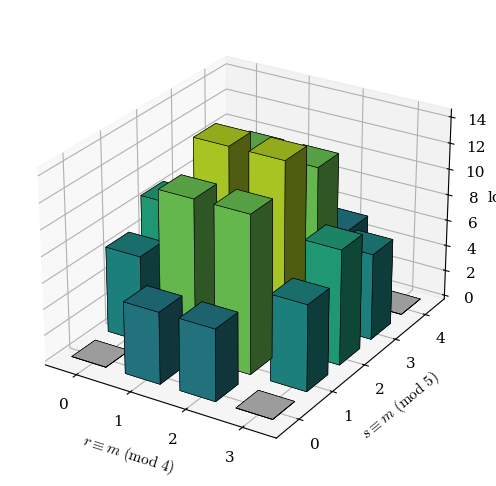

Source code (Python): (Note: this script raises an exception after producing the figure.)
"""Figures for 'Degrees of Prolongation Varieties of Monomial Planar Systems'."""
import sys
from fractions import Fraction
from math import gcd
import numpy as np
import sympy as sp
import matplotlib
matplotlib.use("Agg")
import matplotlib.pyplot as plt
from mpl_toolkits.mplot3d import Axes3D  # noqa: F401

OUT = sys.argv[1] if len(sys.argv) > 1 else "figures"
plt.rcParams.update({"font.family": "serif", "mathtext.fontset": "cm", "font.size": 11})

def jets(p, q, L):
    """Supports of A_l, B_l as dicts {(i,j): coeff} (i = a-exponent, j = b-exponent)."""
    def D(h):
        out = {}
        for (i, j), c in h.items():
            if i: out[(i-1, j+p)] = out.get((i-1, j+p), 0) + c*i
            if j: out[(i+q, j-1)] = out.get((i+q, j-1), 0) + c*j
        return out
    A, B = [{(1, 0): 1}], [{(0, 1): 1}]
    for _ in range(L):
        A.append(D(A[-1])); B.append(D(B[-1]))
    return A, B

# Figure 1: defect bars for (p,q)=(3,4)
def fig_defect():
    p, q = 3, 4; c = p*q-1
    fig = plt.figure(figsize=(7.2, 5.0))
    ax = fig.add_subplot(111, projection="3d")
    cmap = plt.get_cmap("viridis")
    vals = {}
    for r in range(p+1):
        for s in range(q+1):
            vals[(r, s)] = c*(Fraction(r*(p-r), p+1) + Fraction(s*(q-s), q+1))
    vmax = float(max(vals.values()))
    for (r, s), v in sorted(vals.items(), key=lambda t: -(t[0][0]+t[0][1])):
        v = float(v)
        col = cmap(0.15 + 0.75*v/vmax) if v > 0 else (0.8, 0.8, 0.8, 1)
        ax.bar3d(r-0.32, s-0.32, 0, 0.64, 0.64, max(v, 0.02), color=col, edgecolor="k", linewidth=0.4, shade=True)
    ax.set_xlabel(r"$r \equiv m \ (\mathrm{mod}\ 4)$", labelpad=6)
    ax.set_ylabel(r"$s \equiv m \ (\mathrm{mod}\ 5)$", labelpad=6)
    ax.set_zlabel("loss", labelpad=4)
    ax.set_xticks(range(p+1)); ax.set_yticks(range(q+1))
    ax.view_init(elev=26, azim=-58)
    ax.set_box_aspect((1, 1.25, 0.8))
    fig.tight_layout()
    fig.savefig(f"{OUT}/fig_defect.png", dpi=220, bbox_inches="tight")
    plt.close(fig)

# Figure 2: interlacing ribbons for (p,q)=(2,3)
def fig_interlace():
    from mpl_toolkits.mplot3d.art3d import Poly3DCollection
    p, q = 2, 3; N, M = p+1, q+1
    u, v = sp.symbols("u v")
    X = lambda h: sp.expand(sp.Rational(1, N)*v**q*sp.diff(h, u) - sp.Rational(1, M)*u**p*sp.diff(h, v))
    phi, psi = v, u
    xs = np.linspace(0, 1, 801)
    U = xs**(1/N); V = (1-xs)**(1/M)
    fig = plt.figure(figsize=(8.4, 5.6))
    ax = fig.add_subplot(111, projection="3d")
    orders = range(3, 10)
    for _ in range(min(orders)):
        phi, psi = X(phi), X(psi)
    for l in orders:
        rA, sA = (-l) % N, (1-l) % M
        rB, sB = (1-l) % N, (-l) % M
        for h, col, off, (rr, ss) in ((phi, "#1f5fbf", 0.0, (rA, sA)), (psi, "#c0392b", 0.0, (rB, sB))):
            # F_l = phi_l / (u^rho v^sigma) is a polynomial in x with the same zeros in (0,1)
            hh = sp.cancel(h/(u**rr*v**ss))
            f = sp.lambdify((u, v), hh, "numpy")
            y = np.asarray(f(U, V), dtype=float) * np.ones_like(xs)
            y = y/np.max(np.abs(y))
            yy = np.full_like(xs, l+off)
            verts = [list(zip(xs, yy, y)) + [(1, l+off, 0), (0, l+off, 0)]]
            ax.plot(xs, yy, y, color=col, lw=1.4)
            if col == "#1f5fbf":
                ax.add_collection3d(Poly3DCollection([[(0, l-0.35, 0), (1, l-0.35, 0), (1, l+0.35, 0), (0, l+0.35, 0)]], facecolor="0.85", alpha=0.35, edgecolor="none"))
                ax.plot([0, 1], [l, l], [0, 0], color="0.4", lw=0.6)
            sgn = np.sign(y)
            idx = np.where((sgn[:-1]*sgn[1:] < 0))[0]
            zx = [xs[i] - y[i]*(xs[i+1]-xs[i])/(y[i+1]-y[i]) for i in idx]
            zx = [z for z in zx if 1e-3 < z < 1-1e-3]
            ax.scatter(zx, [l+off]*len(zx), [0]*len(zx), color=col, s=20, depthshade=False, edgecolor="k", linewidth=0.4)
        phi, psi = X(phi), X(psi)
    ax.set_xlabel(r"$x=u^{3}$", labelpad=8); ax.set_ylabel(r"order $l$", labelpad=8)
    ax.set_zlabel("normalised value", labelpad=6)
    ax.set_xlim(0, 1); ax.set_ylim(2.6, 9.4); ax.set_zlim(-1.6, 1.6)
    ax.set_yticks(list(orders)); ax.set_yticklabels([str(l) for l in orders])
    ax.set_zticks([-1, 0, 1]); ax.set_xticks([0, 0.5, 1])
    ax.view_init(elev=38, azim=-72)
    ax.set_box_aspect((1.5, 2.2, 0.55))
    ax.plot([], [], color="#1f5fbf", lw=1.4, label=r"$F_l$ (zeros of $A_l$)")
    ax.plot([], [], color="#c0392b", lw=1.4, label=r"$G_l$ (zeros of $B_l$)")
    ax.legend(loc="upper left", fontsize=9, framealpha=0.9)
    fig.tight_layout()
    fig.savefig(f"{OUT}/fig_interlace.png", dpi=220, bbox_inches="tight")
    plt.close(fig)

# Figure 3: Newton diagram at [0:1:0] for (p,q)=(2,3), m=4
def fig_newton():
    p, q, m = 2, 3, 4; l = m+1
    g = gcd(p+1, q+1); al, be, de = (p+1)//g, (q+1)//g, (p*q-1)//g
    A, B = jets(p, q, l)
    WA, WB = al+l*de, be+l*de
    fpts, gpts = set(), set()
    for W, top, pts in ((WA, A[l], fpts), (WB, B[l], gpts)):
        for (i, j) in top: pts.add((0, j))
        for t in range(0, l):
            for poly, w0 in ((A[t], al+t*de), (B[t], be+t*de)):
                for (i, j) in poly: pts.add((W-w0, j))
        pts.add((W, 0))
    lam = l % (p+1)
    fP, eP, fQ, eQ = p+1-lam, al-be+(lam-1)*de, p+2-lam, (lam-1)*de
    fig, ax = plt.subplots(figsize=(6.6, 3.9))
    E, J = 13, 6
    for (e, j) in fpts:
        if e <= E and j <= J: ax.plot(e, j, "o", mfc="none", mec="#1f5fbf", ms=9, mew=1.4)
    for (e, j) in gpts:
        if e <= E and j <= J: ax.plot(e, j, "s", mfc="#c0392b", mec="#c0392b", ms=4.5, alpha=0.85)
    ax.fill([0, eP, E+0.5, E+0.5, 0], [fP, 0, 0, J+0.5, J+0.5], color="#1f5fbf", alpha=0.07, lw=0)
    ax.plot([0, eP], [fP, 0], color="#1f5fbf", lw=2, label=r"edge of $f$: $(0,%d)$ to $(%d,0)$" % (fP, eP))
    ax.plot([0, eQ], [fQ, 0], color="#c0392b", lw=2, ls="--", label=r"edge of $g$: $(0,%d)$ to $(%d,0)$" % (fQ, eQ))
    ax.set_xlim(-0.5, E+0.5); ax.set_ylim(-0.5, J+0.5)
    ax.set_xlabel(r"exponent $e$ of $Z$"); ax.set_ylabel(r"exponent $j$ of $b$")
    ax.set_xticks(range(0, E+1)); ax.set_yticks(range(0, J+1))
    ax.grid(color="0.88", lw=0.6); ax.set_axisbelow(True)
    ax.legend(loc="upper right", fontsize=9, framealpha=0.95)
    fig.tight_layout()
    fig.savefig(f"{OUT}/fig_newton.png", dpi=220, bbox_inches="tight")
    plt.close(fig)
    return fP, eP, fQ, eQ

fig_defect(); fig_interlace(); print(fig_newton())
